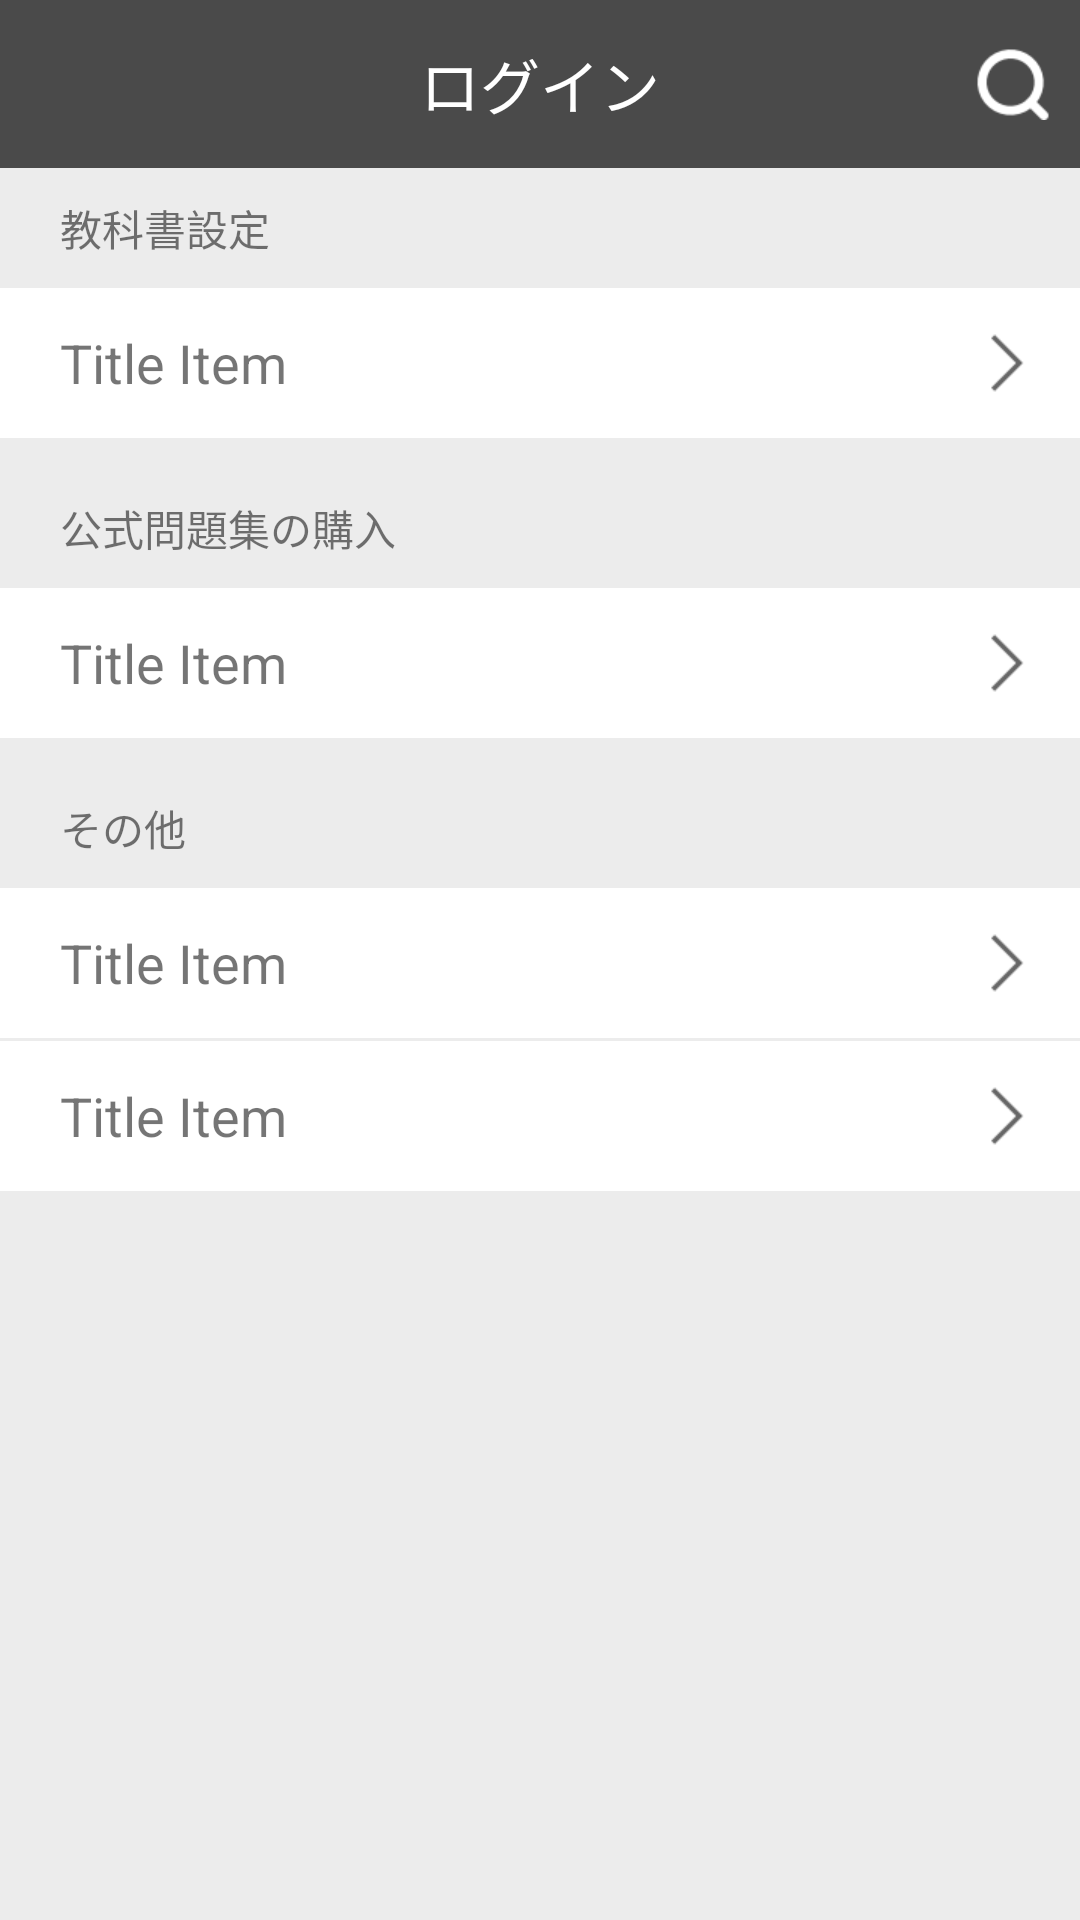

Reconstruct the res/layout file that produces this screen, plus the resources it refers to.
<!-- AndroidManifest.xml: application theme AppTheme -->
<!-- res/layout/fragment_setting.xml -->
<?xml version="1.0" encoding="utf-8"?>
<LinearLayout xmlns:android="http://schemas.android.com/apk/res/android"
    android:layout_width="match_parent"
    android:layout_height="match_parent"
    android:background="@color/color_background_layout"
    android:orientation="vertical">

    <include
        android:id="@+id/toolBarSearchPape"
        layout="@layout/custom_action_bar_search" />

    <TextView
        android:layout_width="match_parent"
        android:layout_height="40dp"
        android:background="@color/color_background_layout"
        android:gravity="center_vertical"
        android:paddingLeft="20dp"
        android:text="教科書設定" />

    <include
        android:id="@+id/viewSettingSchool"
        layout="@layout/custom_other_row" />

    <TextView
        android:layout_width="match_parent"
        android:layout_height="40dp"
        android:layout_marginTop="10dp"
        android:background="@color/color_background_layout"
        android:gravity="center_vertical"
        android:paddingLeft="20dp"
        android:text="公式問題集の購入" />

    <include
        android:id="@+id/viewSettingProblems"
        layout="@layout/custom_other_row" />

    <TextView
        android:layout_width="match_parent"
        android:layout_height="40dp"
        android:layout_marginTop="10dp"
        android:background="@color/color_background_layout"
        android:gravity="center_vertical"
        android:paddingLeft="20dp"
        android:text="その他" />

    <include
        android:id="@+id/viewSettingTerm"
        layout="@layout/custom_other_row" />

    <View
        android:layout_width="match_parent"
        android:layout_height="1dp"
        android:background="@color/color_background_layout" />

    <include
        android:id="@+id/viewLogout"
        layout="@layout/custom_other_row" />

</LinearLayout>
<!-- res/layout/custom_action_bar_search.xml (included above) -->
<?xml version="1.0" encoding="utf-8"?>
<android.support.v7.widget.Toolbar xmlns:android="http://schemas.android.com/apk/res/android"
    xmlns:app="http://schemas.android.com/apk/res-auto"
    android:layout_width="match_parent"
    android:layout_height="?attr/actionBarSize"
    android:minHeight="?attr/actionBarSize"
    app:contentInsetStart="0dp">

    <RelativeLayout
        android:layout_width="match_parent"
        android:layout_height="match_parent"
        android:background="@color/color_background_toolbar">

        <ImageView
            android:id="@+id/imgSearch"
            android:layout_width="wrap_content"
            android:layout_height="wrap_content"
            android:layout_alignParentRight="true"
            android:layout_centerVertical="true"
            android:padding="10dp"
            android:src="@drawable/ic_search_button_on"
            android:visibility="visible" />

        <ImageView
            android:id="@+id/imgClose"
            android:layout_width="60dp"
            android:layout_height="wrap_content"
            android:layout_alignParentRight="true"
            android:layout_centerVertical="true"
            android:padding="10dp"
            android:src="@drawable/ic_close"
            android:visibility="gone" />

        <TextView
            android:id="@+id/tvTitleSearch"
            android:layout_width="wrap_content"
            android:layout_height="wrap_content"
            android:layout_centerInParent="true"
            android:text="ログイン"
            android:textColor="@android:color/white"
            android:textSize="20dp"
            android:visibility="visible" />

        <EditText
            android:id="@+id/edtInputSearch"
            android:layout_width="match_parent"
            android:layout_height="match_parent"
            android:layout_toLeftOf="@+id/imgClose"
            android:background="@null"
            android:hint="input search here!"
            android:padding="10dp"
            android:textColorHint="@android:color/white"
            android:visibility="gone" />
    </RelativeLayout>
</android.support.v7.widget.Toolbar>
<!-- res/layout/custom_other_row.xml (included above) -->
<?xml version="1.0" encoding="utf-8"?>
<RelativeLayout xmlns:android="http://schemas.android.com/apk/res/android"
    android:layout_width="match_parent"
    android:layout_height="50dp"
    android:background="@android:color/white"
    android:orientation="vertical">

    <TextView
        android:id="@+id/tvTitleItem"
        android:layout_width="wrap_content"
        android:layout_height="wrap_content"
        android:layout_centerVertical="true"
        android:paddingLeft="20dp"
        android:text="Title Item"
        android:textSize="18dp" />

    <ImageView
        android:layout_width="wrap_content"
        android:layout_height="wrap_content"
        android:layout_alignParentRight="true"
        android:layout_centerVertical="true"
        android:paddingRight="10dp"
        android:src="@drawable/ic_right" />
</RelativeLayout>
<!-- resources referenced by this layout -->
<resources>
  <color name="color_background_layout">#ececec</color>
  <color name="color_background_toolbar">#4a4a4a</color>
  <!-- drawable ic_close: png bitmap (drawable-xhdpi, 526 bytes) -->
  <!-- drawable ic_right: png bitmap (drawable-xhdpi, 374 bytes) -->
  <!-- drawable ic_search_button_on: png bitmap (drawable-xhdpi, 698 bytes) -->
  <style name="AppTheme" parent="Theme.AppCompat.Light.NoActionBar">
          
          <item name="colorPrimary">@color/colorPrimary</item>
          <item name="colorPrimaryDark">@color/colorPrimaryDark</item>
          <item name="colorAccent">@color/colorAccent</item>
      </style>
  <color name="colorPrimary">#4a4a4a</color>
  <color name="colorPrimaryDark">#4a4a4a</color>
  <color name="colorAccent">#FF4081</color>
</resources>
